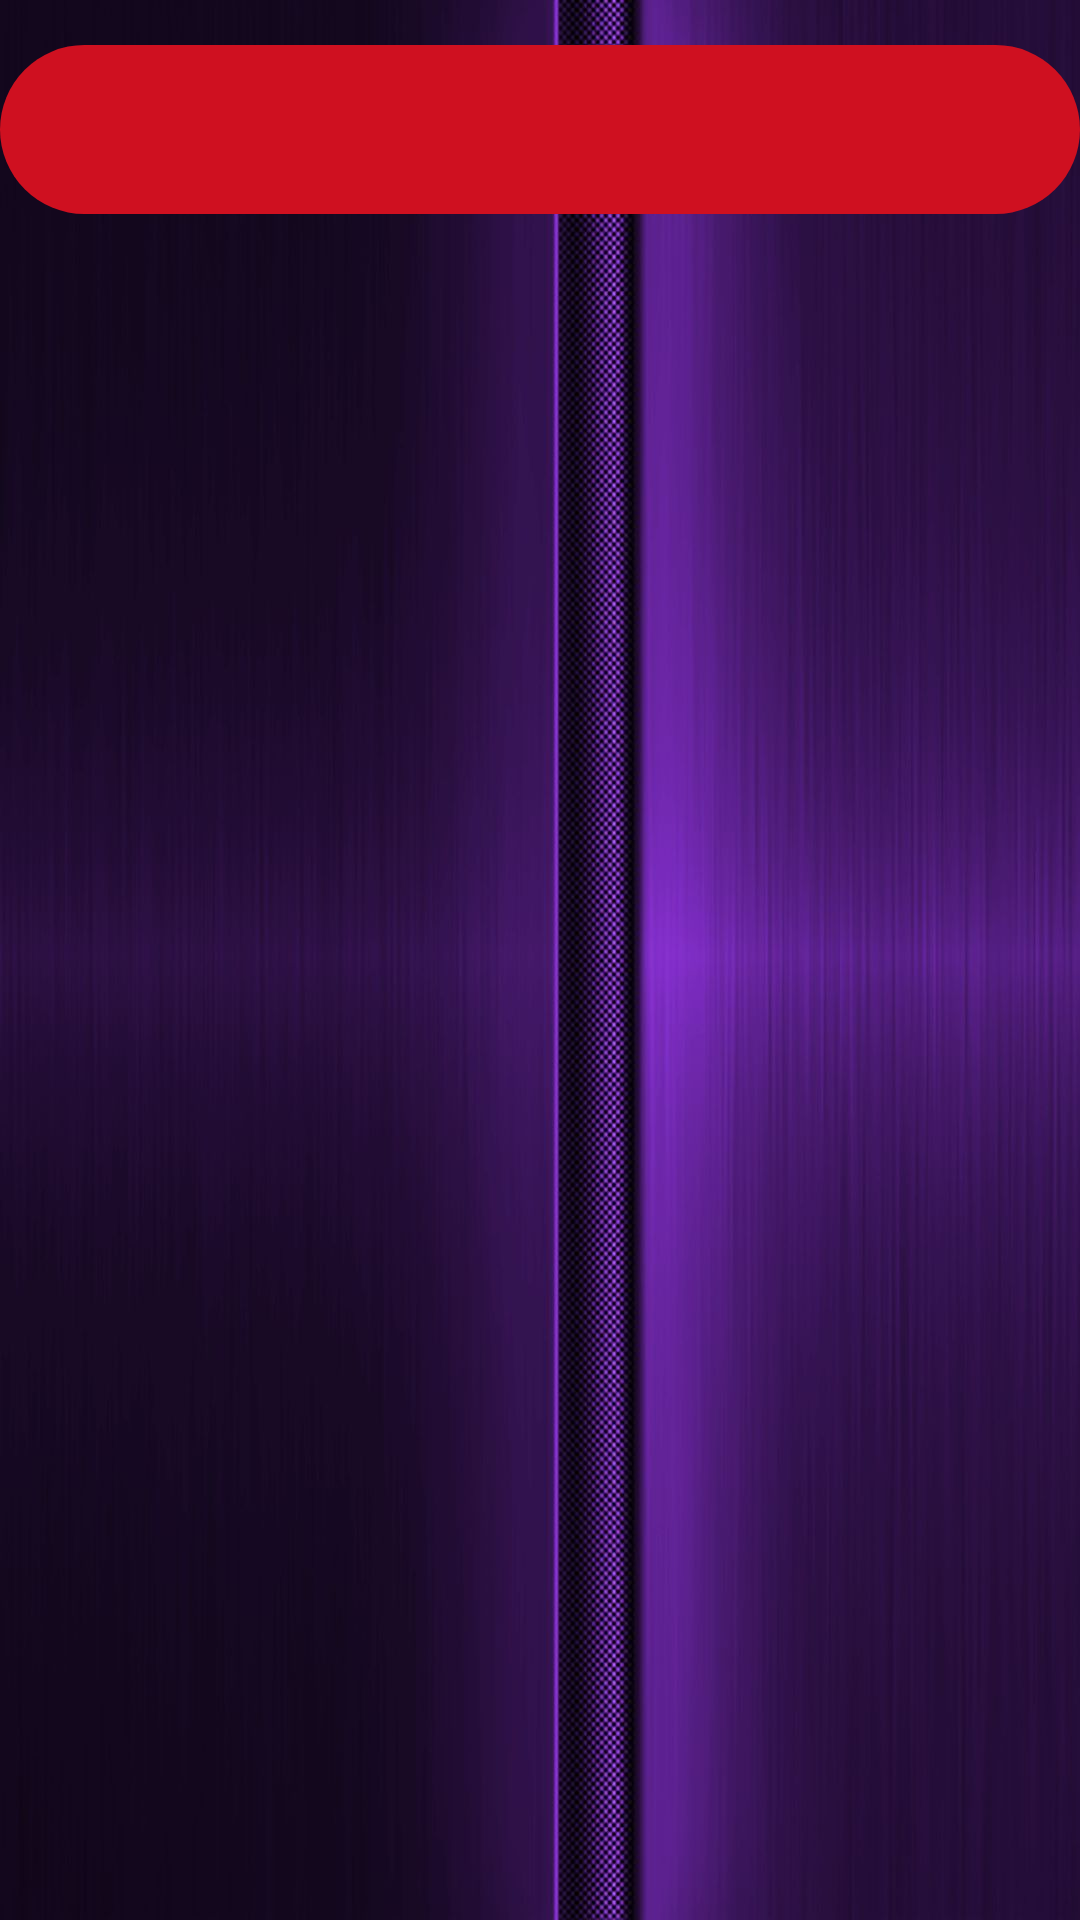

The Android layout XML behind this screen, and the referenced resources:
<!-- AndroidManifest.xml: application theme AppTheme -->
<!-- res/layout/activity_word_search.xml -->
<?xml version="1.0" encoding="utf-8"?>
<RelativeLayout xmlns:android="http://schemas.android.com/apk/res/android"
    xmlns:app="http://schemas.android.com/apk/res-auto"
    android:layout_width="match_parent"
    android:layout_height="match_parent"
    android:background="@drawable/background_sudoku">

    <TextView
        android:id="@+id/Text"
        android:layout_width="wrap_content"
        android:layout_height="wrap_content"
        android:layout_alignParentStart="true"
        android:layout_alignParentTop="true"
        android:layout_alignParentEnd="true"
        android:layout_marginStart="0dp"
        android:layout_marginTop="15dp"
        android:layout_marginEnd="0dp"
        android:background="@drawable/round_text_view2"
        android:textAlignment="center"
        android:textAllCaps="true"
        android:textColor="@android:color/black"
        android:textSize="36sp"
        android:textStyle="normal"
        app:fontFamily="@font/rubik_mono_one" />

    <include
        android:id="@+id/WSB"
        layout="@layout/word_search_board"
        android:layout_width="match_parent"
        android:layout_height="415dp"
        android:layout_below="@id/Text"
        android:layout_marginTop="5dp" />

    <include
        layout="@layout/word_search_words"
        android:layout_width="match_parent"
        android:layout_height="wrap_content"
        android:layout_marginTop="5dp"
        android:layout_below="@id/WSB" />
</RelativeLayout>
<!-- res/layout/word_search_board.xml (included above) -->
<RelativeLayout xmlns:android="http://schemas.android.com/apk/res/android"
    android:layout_width="match_parent"
    android:layout_height="match_parent"
    android:orientation="vertical"
    android:weightSum="1">

    <GridView
        android:id="@+id/wordSearchGrid"
        android:layout_width="fill_parent"
        android:layout_height="wrap_content"
        android:layout_alignParentTop="true"
        android:layout_gravity="center_horizontal"
        android:numColumns="6"
        android:stretchMode="columnWidth" />

</RelativeLayout>
<!-- res/layout/word_search_words.xml (included above) -->
<RelativeLayout xmlns:android="http://schemas.android.com/apk/res/android"
    android:layout_width="match_parent"
    android:layout_height="match_parent"
    android:orientation="vertical"
    android:weightSum="1">

    <GridView
        android:id="@+id/wordsSearchGrid"
        android:layout_width="fill_parent"
        android:layout_height="wrap_content"
        android:layout_alignParentTop="true"
        android:layout_gravity="center_horizontal"
        android:numColumns="6"
        android:stretchMode="columnWidth" />

</RelativeLayout>
<!-- resources referenced by this layout -->
<resources>
  <!-- drawable background_sudoku: jpg bitmap (drawable, 98785 bytes) -->
  <!-- drawable round_text_view2 (drawable) -->
  <?xml version="1.0" encoding="utf-8"?>
  <selector xmlns:android="http://schemas.android.com/apk/res/android">
      <item android:state_pressed="false">
          <shape android:shape="rectangle">
              <corners android:radius="1000dp" />
              <solid android:color="@color/lava" />
              <padding
                  android:bottom="4dp"
                  android:left="4dp"
                  android:right="4dp"
                  android:top="4dp" />
          </shape>
      </item>
  </selector>
  <style name="AppTheme" parent="Theme.AppCompat.NoActionBar">
          
          <item name="colorPrimary">@color/colorPrimary</item>
          <item name="colorPrimaryDark">@color/colorPrimaryDark</item>
          <item name="colorAccent">@color/colorAccent</item>
      </style>
  <color name="lava">#CF1020</color>
  <color name="colorPrimary">#008577</color>
  <color name="colorPrimaryDark">#00574b</color>
  <color name="colorAccent">#d81b60</color>
</resources>
